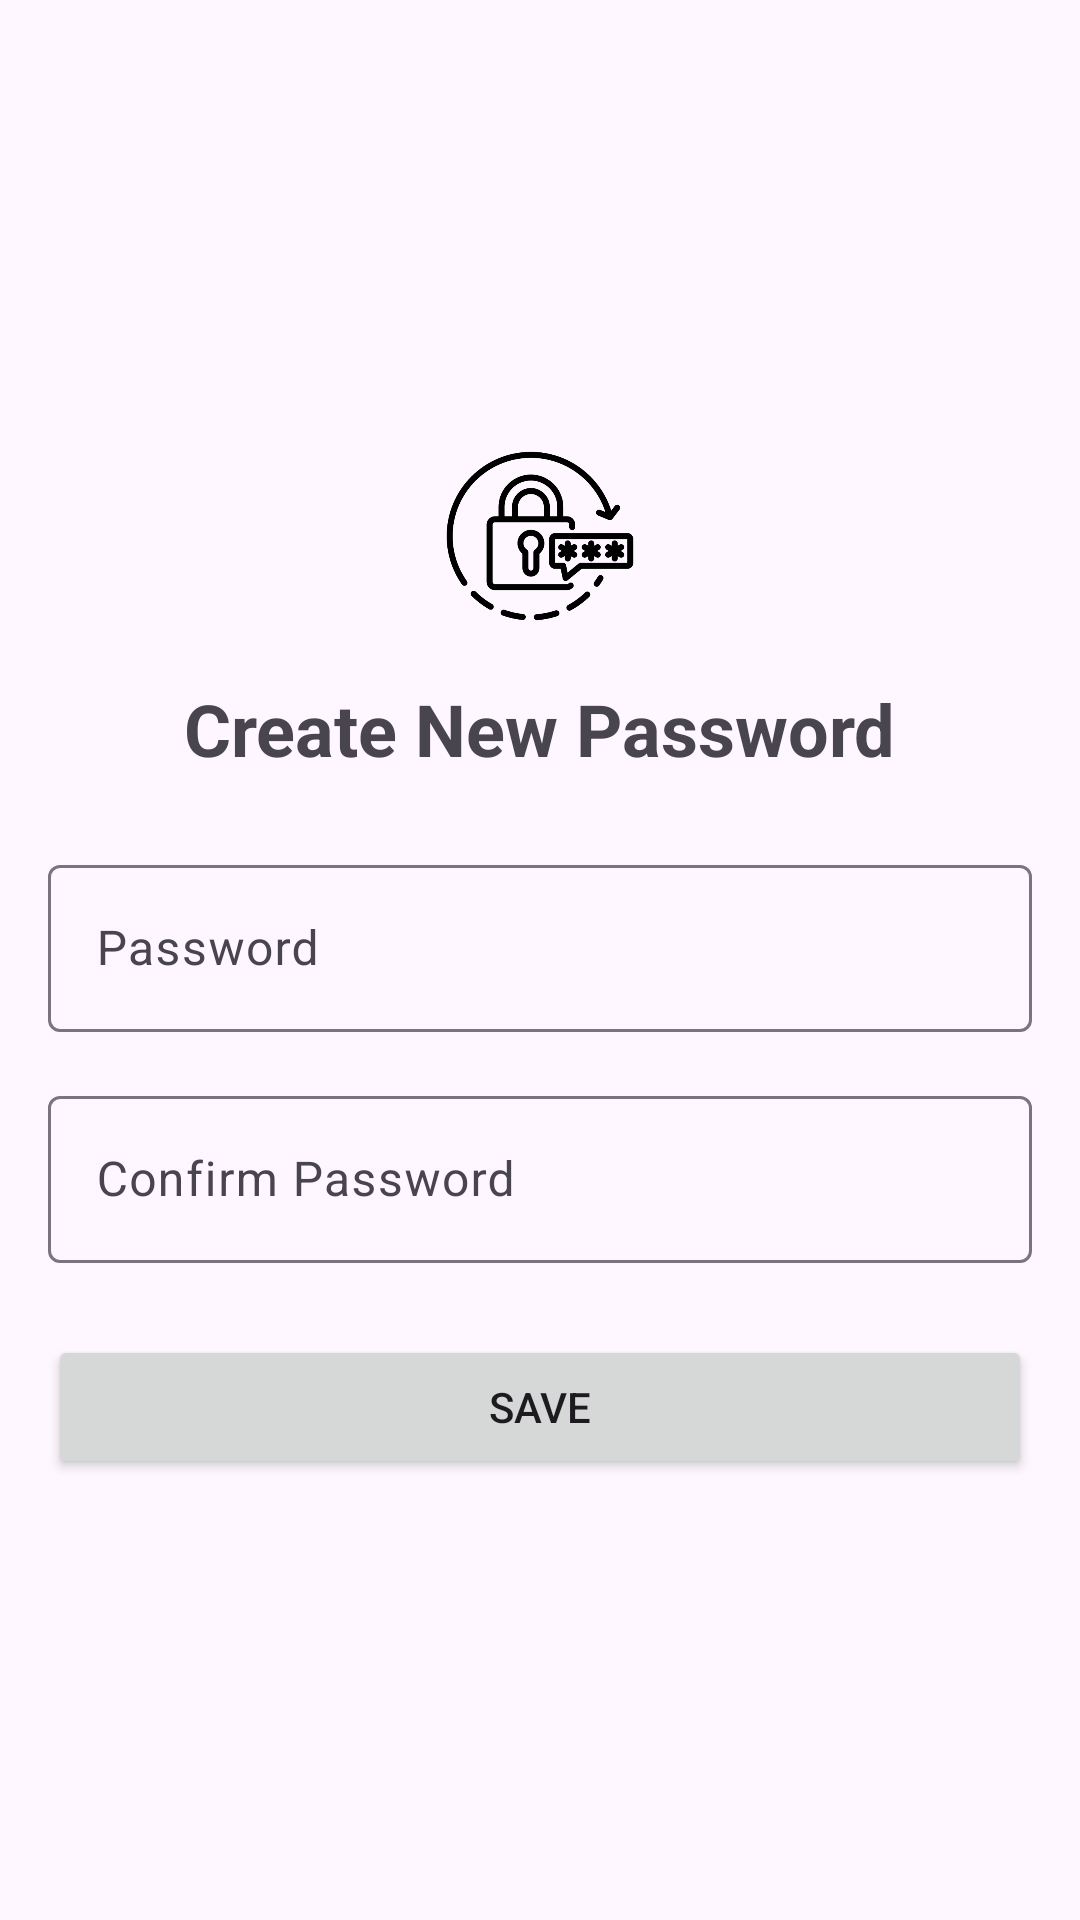

Here is an Android app screen rendered from its layout file. Give the layout XML and the strings, colors and styles it references.
<!-- AndroidManifest.xml: application theme Theme.UMFeed -->
<!-- res/layout/fragment_create_password.xml -->
<?xml version="1.0" encoding="utf-8"?>
<LinearLayout xmlns:android="http://schemas.android.com/apk/res/android"
    android:layout_width="match_parent"
    android:layout_height="match_parent"
    android:orientation="vertical"
    android:padding="16dp"
    android:gravity="center">

    <ImageView
        android:layout_width="64dp"
        android:layout_height="64dp"
        android:src="@drawable/ic_lock_reset"
        android:layout_marginBottom="16dp"/>

    <TextView
        android:layout_width="wrap_content"
        android:layout_height="wrap_content"
        android:text="Create New Password"
        android:textSize="24sp"
        android:textStyle="bold"
        android:layout_marginBottom="24dp"/>

    <com.google.android.material.textfield.TextInputLayout
        android:layout_width="match_parent"
        android:layout_height="wrap_content"
        android:layout_marginBottom="16dp"
        android:hint="Password">

        <EditText
            android:id="@+id/passwordInput"
            android:layout_width="match_parent"
            android:layout_height="wrap_content"
            android:inputType="textPassword"/>

    </com.google.android.material.textfield.TextInputLayout>

    <com.google.android.material.textfield.TextInputLayout
        android:layout_width="match_parent"
        android:layout_height="wrap_content"
        android:layout_marginBottom="24dp"
        android:hint="Confirm Password">

        <EditText
            android:id="@+id/confirmPasswordInput"
            android:layout_width="match_parent"
            android:layout_height="wrap_content"
            android:inputType="textPassword"/>

    </com.google.android.material.textfield.TextInputLayout>

    <Button
        android:id="@+id/saveButton"
        android:layout_width="match_parent"
        android:layout_height="wrap_content"
        android:text="Save"/>

    <ProgressBar
        android:id="@+id/progressBar"
        android:layout_width="wrap_content"
        android:layout_height="wrap_content"
        android:visibility="gone"
        android:layout_marginTop="16dp"/>

</LinearLayout>
<!-- resources referenced by this layout -->
<resources>
  <!-- drawable ic_lock_reset: png bitmap (drawable, 21352 bytes) -->
  <style name="Theme.UMFeed" parent="Base.Theme.UMFeed" />
  <style name="Base.Theme.UMFeed" parent="Theme.Material3.DayNight.NoActionBar">
          
          
      </style>
</resources>
